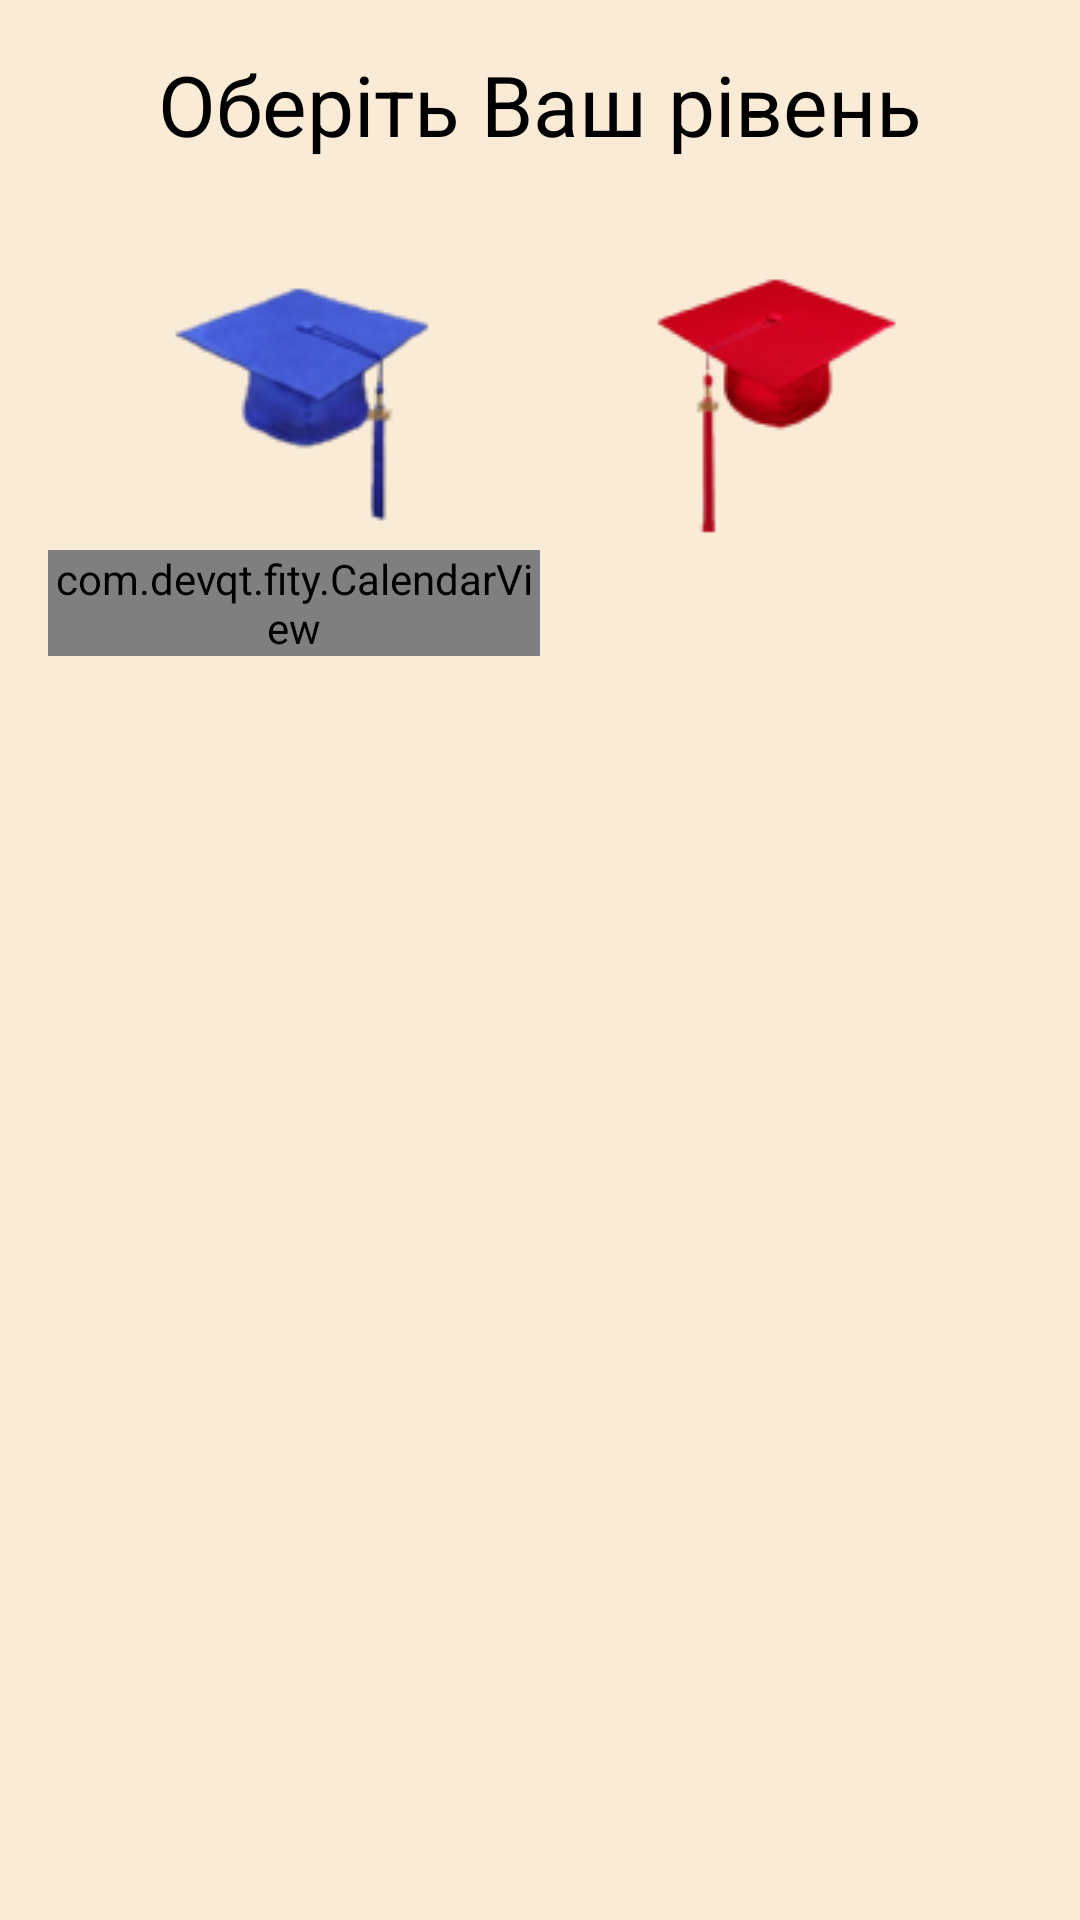

Here is an Android app screen rendered from its layout file. Give the layout XML and the strings, colors and styles it references.
<!-- AndroidManifest.xml: application theme AppTheme -->
<!-- res/layout/start_menu.xml -->
<RelativeLayout xmlns:android="http://schemas.android.com/apk/res/android"
    xmlns:tools="http://schemas.android.com/tools"
    android:layout_width="match_parent"
    android:layout_height="match_parent"
    android:paddingBottom="@dimen/activity_vertical_margin"
    android:paddingLeft="@dimen/activity_horizontal_margin"
    android:paddingRight="@dimen/activity_horizontal_margin"
    android:paddingTop="@dimen/activity_vertical_margin"
    tools:context="com.devqt.fity.StartMenu"
    android:background="@color/ground_menu">


    <TextView
        android:layout_width="wrap_content"
        android:layout_height="wrap_content"
        android:textAppearance="?android:attr/textAppearanceMedium"
        android:text="@string/riven"
        android:textColor="@color/text_color"
        android:textSize="@dimen/txt_menu_size"
        android:id="@+id/txt_riven"
        android:layout_alignParentTop="true"
        android:layout_centerHorizontal="true" />


    <ImageView
        android:layout_width="wrap_content"
        android:layout_height="wrap_content"
        android:src="@drawable/line"
        android:layout_alignParentLeft="true"
        android:layout_alignParentStart="true"
        android:layout_below="@+id/txt_riven"
        android:layout_alignParentRight="true"
        android:layout_alignParentEnd="true" />



    <ImageView
        android:layout_width="wrap_content"
        android:layout_height="wrap_content"
        android:id="@+id/confederate_blue"
        android:layout_marginTop="34dp"
        android:src="@drawable/conf_bl"
        android:layout_below="@+id/txt_riven"
        android:layout_alignLeft="@+id/txt_riven"
        android:layout_alignStart="@+id/txt_riven" />

    <ImageView
        android:layout_width="wrap_content"
        android:layout_height="wrap_content"
        android:id="@+id/confederate_red"
        android:src="@drawable/conf_rd"
        android:layout_alignTop="@+id/confederate_blue"
        android:layout_alignRight="@+id/txt_riven"
        android:layout_alignEnd="@+id/txt_riven" />
    <ImageView
        android:layout_width="wrap_content"
        android:layout_height="wrap_content"
        android:src="@drawable/line"
        android:layout_alignBottom="@+id/confederate_blue"
        android:layout_centerHorizontal="true"
        android:id="@+id/imageView" />
    <RelativeLayout
        android:layout_width="wrap_content"
        android:layout_height="wrap_content"
        android:layout_below="@+id/imageView"
        android:layout_alignParentLeft="true"
        android:layout_alignParentStart="true"
        android:layout_alignParentBottom="true"
        android:layout_alignRight="@+id/imageView"
        android:layout_alignEnd="@+id/imageView"
        android:id="@+id/r_cal">



        <com.devqt.fity.CalendarView
            xmlns:calendarNS="http://schemas.android.com/apk/res/com.devqt.fity"
            android:id="@+id/calendar_view"
            android:layout_width="match_parent"
            android:layout_height="wrap_content"
            calendarNS:dateFormat="MMMM yyyy"/>

    </RelativeLayout>

</RelativeLayout>
<!-- resources referenced by this layout -->
<resources>
  <color name="ground_menu">#FAEBD7</color>
  <color name="text_color">#000000</color>
  <dimen name="activity_horizontal_margin">16dp</dimen>
  <dimen name="activity_vertical_margin">16dp</dimen>
  <dimen name="txt_menu_size">28dp</dimen>
  <!-- drawable conf_bl: png bitmap (drawable, 7564 bytes) -->
  <!-- drawable conf_rd: png bitmap (drawable, 6499 bytes) -->
  <string name="riven">Оберіть Ваш рівень</string>
  <style name="AppTheme" parent="Theme.AppCompat.Light.DarkActionBar">
          
          <item name="colorPrimary">@color/bar</item>
          <item name="colorPrimaryDark">@color/bar</item>
          <item name="colorAccent">@color/colorAccent</item>
      </style>
  <color name="bar">#01796F</color>
  <color name="colorAccent">#FF4081</color>
</resources>
